The GitHub repository negiadventures/traffic-sign-detect-and-recognize contains a labelled image folder "dataset" with 44 categories: bicycle and pedestrian, bicycle route, block ahead, bus only, bus stop, do not block, do not enter, end school zone, exit only, height limit, hospital, left lane must, left on green arrow only, no access, no left turn, no parking, no pedestrian, no right turn, no trucks, no turn on red, no u-turn, one way, one way left, one way right, only two way, parking, pedestrian crossing, right or through, road construction ahead, road work ahead, school, slight left, speed limit 18, speed limit 20, speed limit 25, speed limit 27, speed limit 30, speed limit 40, stop, traffic light, u-turn permitted ahead, watch for motorcycles, workers ahead, yield. Examples follow, each with its label.

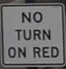
Label: no turn on red

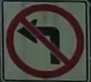
Label: no left turn

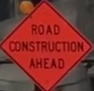
Label: road construction ahead

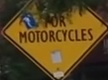
Label: watch for motorcycles

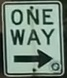
Label: one way right

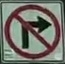
Label: no right turn
